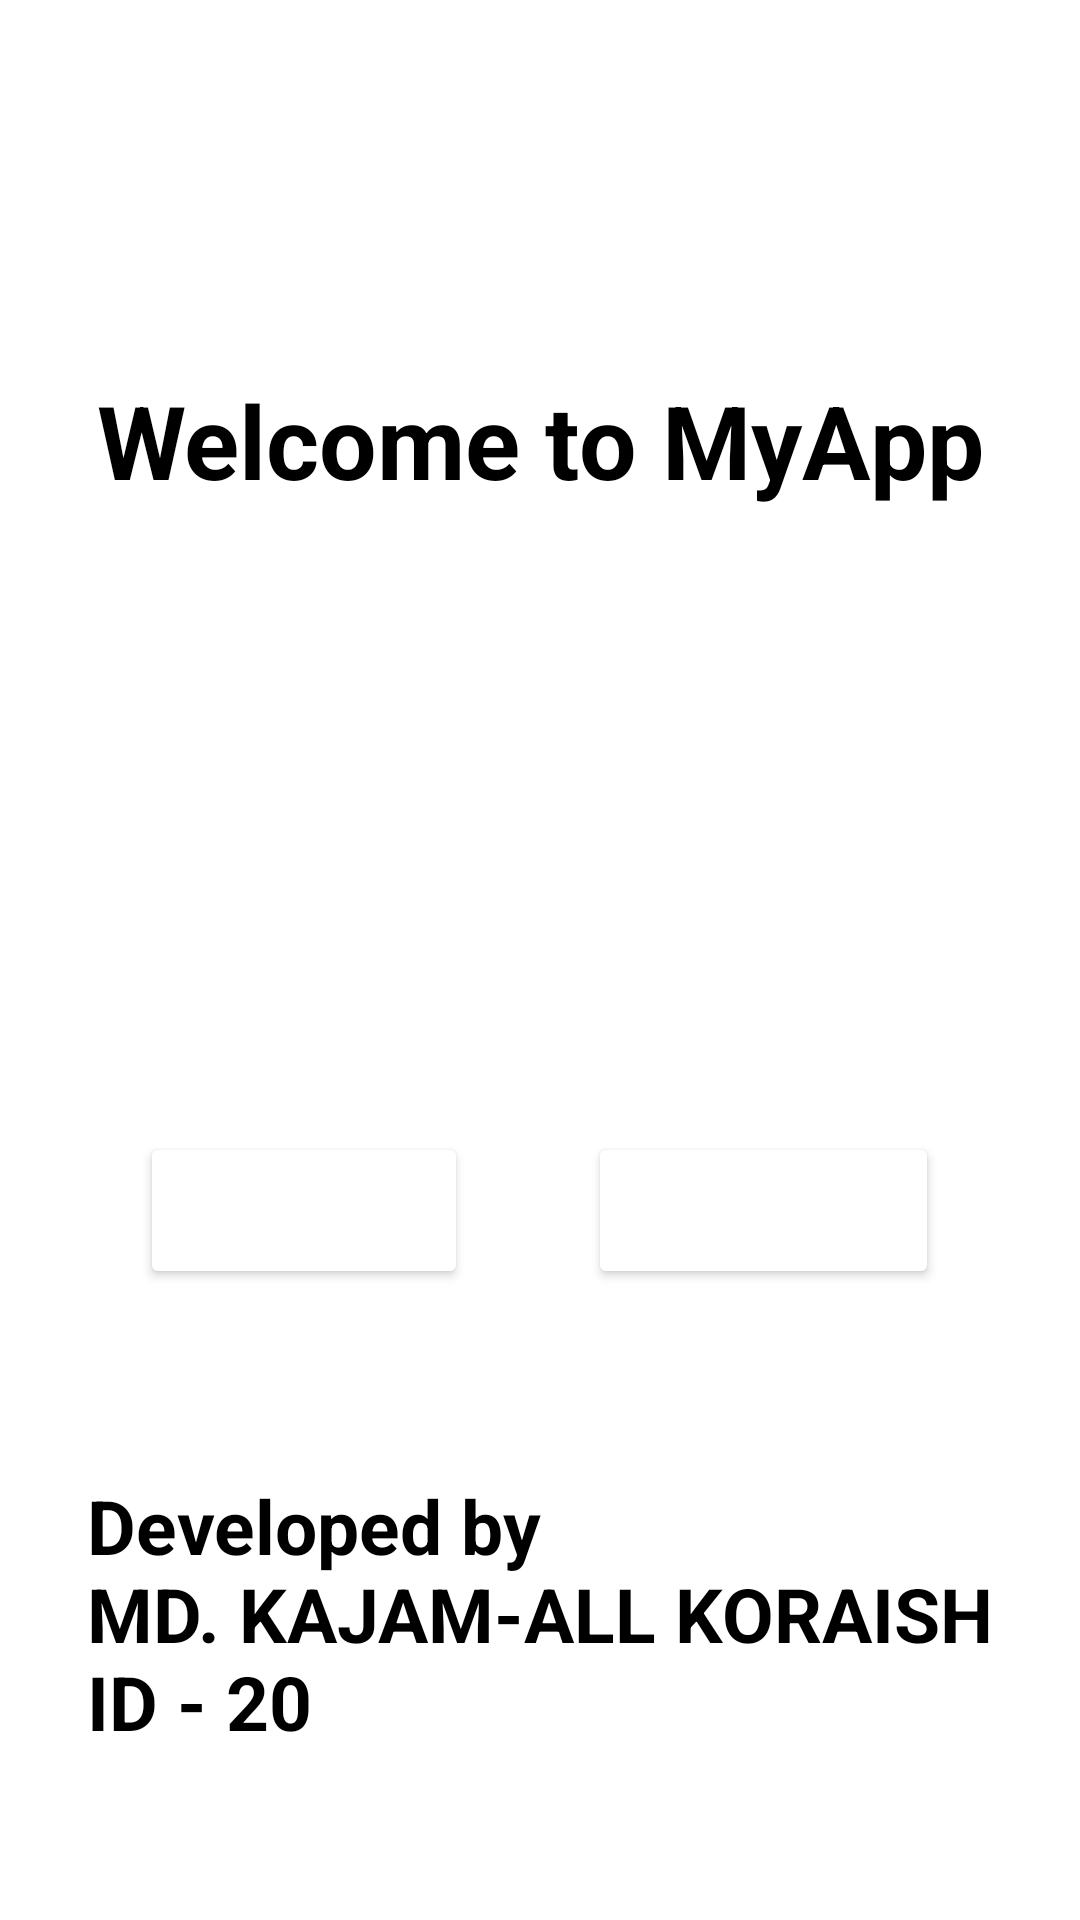

This screen was rendered from an Android layout file. Write that file and the resources it references.
<!-- AndroidManifest.xml: application theme Theme.HomepageSignInSignUpApp -->
<!-- res/layout/activity_welcome.xml -->
<?xml version="1.0" encoding="utf-8"?>
<androidx.constraintlayout.widget.ConstraintLayout xmlns:android="http://schemas.android.com/apk/res/android"
    xmlns:app="http://schemas.android.com/apk/res-auto"
    xmlns:tools="http://schemas.android.com/tools"
    android:id="@+id/main"
    android:layout_width="match_parent"
    android:layout_height="match_parent"
    android:background="@color/white"
    tools:context=".WelcomeActivity">

    <TextView
        android:layout_width="match_parent"
        android:layout_height="wrap_content"
        android:id="@+id/titleTV"
        android:layout_marginHorizontal="20.dp"
        android:layout_marginTop="124dp"
        android:gravity="center"
        android:text="@string/welcome_to_myapp"
        android:textColor="@color/black"
        android:textSize="34.sp"
        android:textStyle="bold"
        app:layout_constraintEnd_toEndOf="parent"
        app:layout_constraintHorizontal_bias="0.6"
        app:layout_constraintStart_toStartOf="parent"
        app:layout_constraintTop_toTopOf="parent" />

    <LinearLayout
        android:id="@+id/btn"
        android:layout_width="match_parent"
        android:layout_height="wrap_content"
        android:layout_marginTop="208dp"
        android:gravity="center"
        android:orientation="horizontal"
        app:layout_constraintEnd_toEndOf="@+id/titleTV"
        app:layout_constraintStart_toStartOf="@+id/titleTV"
        app:layout_constraintTop_toBottomOf="@+id/titleTV">

        <Button
            android:id="@+id/signinBtn"
            android:layout_width="wrap_content"
            android:layout_height="wrap_content"
            android:layout_marginEnd="20dp"
            android:backgroundTint="@color/button_color"
            android:text="@string/sign_in"
            android:textColor="@color/white"
            android:textSize="24.sp"
            android:textStyle="bold" />

        <Button
            android:id="@+id/signupBtn"
            android:layout_width="wrap_content"
            android:layout_height="wrap_content"
            android:layout_marginStart="20dp"
            android:backgroundTint="@color/button_color"
            android:text="@string/sign_up"
            android:textColor="@color/white"
            android:textSize="24.sp"
            android:textStyle="bold" />
    </LinearLayout>

    <TextView
        android:layout_width="wrap_content"
        android:layout_height="wrap_content"
        android:layout_marginBottom="36dp"
        android:padding="20dp"
        android:text="@string/develop_by_md_kajam_all_koraish"
        android:textColor="@color/black"
        android:textSize="25.sp"
        android:textStyle="bold"
        app:layout_constraintBottom_toBottomOf="parent"
        app:layout_constraintEnd_toEndOf="@+id/btn"
        app:layout_constraintStart_toStartOf="@+id/btn" />

</androidx.constraintlayout.widget.ConstraintLayout>
<!-- resources referenced by this layout -->
<resources>
  <string name="develop_by_md_kajam_all_koraish">Developed by\nMD. KAJAM-ALL KORAISH\nID - 20</string>
  <string name="sign_in">Sign In</string>
  <string name="sign_up">Sign Up</string>
  <string name="welcome_to_myapp">Welcome to MyApp</string>
  <style name="Theme.HomepageSignInSignUpApp" parent="Base.Theme.HomepageSignInSignUpApp" />
  <style name="Base.Theme.HomepageSignInSignUpApp" parent="Theme.Material3.DayNight.NoActionBar">
          
          
      </style>
  <!-- not gathered from this repository: default colours our renderer supplied (Android Studio template values) -->
  <color name="black">#FF000000</color>
  <color name="white">#FFFFFFFF</color>
</resources>
